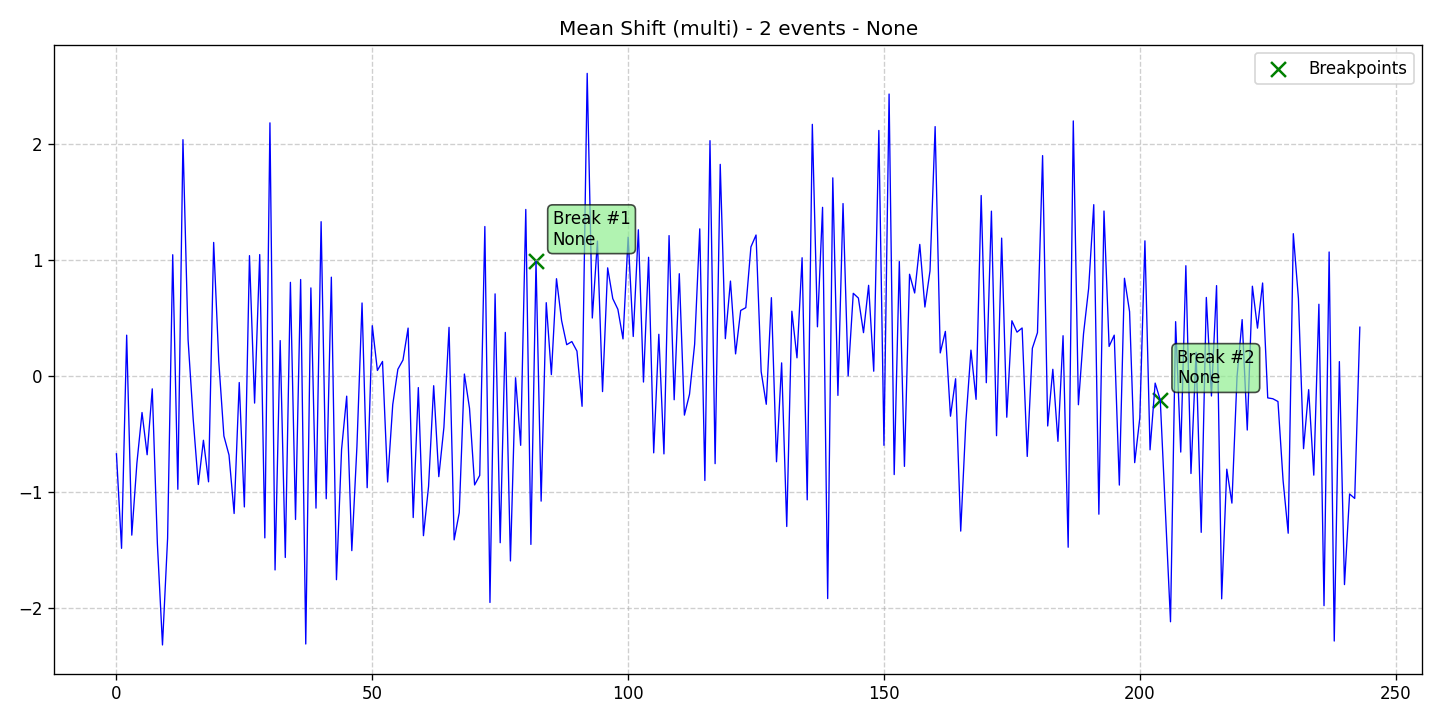

The table this chart was drawn from, first rows:
data, stationary, det_lin_up, det_lin_down, det_quad, det_cubic, det_exp, det_damped, stoc_trend, volatility, single_seas, multiple_seas, point_anom_single, point_anom_multi, collect_anom, context_anom, mean_shift, var_shift, trend_shift, date, is_break, is_anomaly, is_multi, location_beginning
-0.6746, 0, 0, 0, 0, 0, 0, 0, 0, 0, 0, 0, 0, 0, 0, 0, 1, 0, 0, 2020-01-01, 0, 0, 1, 0
-1.489, 0, 0, 0, 0, 0, 0, 0, 0, 0, 0, 0, 0, 0, 0, 0, 1, 0, 0, 2020-01-02, 0, 0, 1, 0
0.3483, 0, 0, 0, 0, 0, 0, 0, 0, 0, 0, 0, 0, 0, 0, 0, 1, 0, 0, 2020-01-03, 0, 0, 1, 0
-1.376, 0, 0, 0, 0, 0, 0, 0, 0, 0, 0, 0, 0, 0, 0, 0, 1, 0, 0, 2020-01-04, 0, 0, 1, 0
-0.7547, 0, 0, 0, 0, 0, 0, 0, 0, 0, 0, 0, 0, 0, 0, 0, 1, 0, 0, 2020-01-05, 0, 0, 1, 0
-0.3185, 0, 0, 0, 0, 0, 0, 0, 0, 0, 0, 0, 0, 0, 0, 0, 1, 0, 0, 2020-01-06, 0, 0, 1, 0
-0.6826, 0, 0, 0, 0, 0, 0, 0, 0, 0, 0, 0, 0, 0, 0, 0, 1, 0, 0, 2020-01-07, 0, 0, 1, 0
-0.1144, 0, 0, 0, 0, 0, 0, 0, 0, 0, 0, 0, 0, 0, 0, 0, 1, 0, 0, 2020-01-08, 0, 0, 1, 0
-1.447, 0, 0, 0, 0, 0, 0, 0, 0, 0, 0, 0, 0, 0, 0, 0, 1, 0, 0, 2020-01-09, 0, 0, 1, 0
-2.322, 0, 0, 0, 0, 0, 0, 0, 0, 0, 0, 0, 0, 0, 0, 0, 1, 0, 0, 2020-01-10, 0, 0, 1, 0
-1.402, 0, 0, 0, 0, 0, 0, 0, 0, 0, 0, 0, 0, 0, 0, 0, 1, 0, 0, 2020-01-11, 0, 0, 1, 0
1.042, 0, 0, 0, 0, 0, 0, 0, 0, 0, 0, 0, 0, 0, 0, 0, 1, 0, 0, 2020-01-12, 0, 0, 1, 0
-0.9803, 0, 0, 0, 0, 0, 0, 0, 0, 0, 0, 0, 0, 0, 0, 0, 1, 0, 0, 2020-01-13, 0, 0, 1, 0
2.034, 0, 0, 0, 0, 0, 0, 0, 0, 0, 0, 0, 0, 0, 0, 0, 1, 0, 0, 2020-01-14, 0, 0, 1, 0
0.31, 0, 0, 0, 0, 0, 0, 0, 0, 0, 0, 0, 0, 0, 0, 0, 1, 0, 0, 2020-01-15, 0, 0, 1, 0
-0.3758, 0, 0, 0, 0, 0, 0, 0, 0, 0, 0, 0, 0, 0, 0, 0, 1, 0, 0, 2020-01-16, 0, 0, 1, 0
-0.9392, 0, 0, 0, 0, 0, 0, 0, 0, 0, 0, 0, 0, 0, 0, 0, 1, 0, 0, 2020-01-17, 0, 0, 1, 0
-0.5578, 0, 0, 0, 0, 0, 0, 0, 0, 0, 0, 0, 0, 0, 0, 0, 1, 0, 0, 2020-01-18, 0, 0, 1, 0
-0.9159, 0, 0, 0, 0, 0, 0, 0, 0, 0, 0, 0, 0, 0, 0, 0, 1, 0, 0, 2020-01-19, 0, 0, 1, 0
1.148, 0, 0, 0, 0, 0, 0, 0, 0, 0, 0, 0, 0, 0, 0, 0, 1, 0, 0, 2020-01-20, 0, 0, 1, 0
0.1236, 0, 0, 0, 0, 0, 0, 0, 0, 0, 0, 0, 0, 0, 0, 0, 1, 0, 0, 2020-01-21, 0, 0, 1, 0
-0.5207, 0, 0, 0, 0, 0, 0, 0, 0, 0, 0, 0, 0, 0, 0, 0, 1, 0, 0, 2020-01-22, 0, 0, 1, 0
-0.685, 0, 0, 0, 0, 0, 0, 0, 0, 0, 0, 0, 0, 0, 0, 0, 1, 0, 0, 2020-01-23, 0, 0, 1, 0
-1.189, 0, 0, 0, 0, 0, 0, 0, 0, 0, 0, 0, 0, 0, 0, 0, 1, 0, 0, 2020-01-24, 0, 0, 1, 0
-0.05985, 0, 0, 0, 0, 0, 0, 0, 0, 0, 0, 0, 0, 0, 0, 0, 1, 0, 0, 2020-01-25, 0, 0, 1, 0
-1.132, 0, 0, 0, 0, 0, 0, 0, 0, 0, 0, 0, 0, 0, 0, 0, 1, 0, 0, 2020-01-26, 0, 0, 1, 0
1.034, 0, 0, 0, 0, 0, 0, 0, 0, 0, 0, 0, 0, 0, 0, 0, 1, 0, 0, 2020-01-27, 0, 0, 1, 0
-0.2373, 0, 0, 0, 0, 0, 0, 0, 0, 0, 0, 0, 0, 0, 0, 0, 1, 0, 0, 2020-01-28, 0, 0, 1, 0
1.043, 0, 0, 0, 0, 0, 0, 0, 0, 0, 0, 0, 0, 0, 0, 0, 1, 0, 0, 2020-01-29, 0, 0, 1, 0
-1.399, 0, 0, 0, 0, 0, 0, 0, 0, 0, 0, 0, 0, 0, 0, 0, 1, 0, 0, 2020-01-30, 0, 0, 1, 0
2.179, 0, 0, 0, 0, 0, 0, 0, 0, 0, 0, 0, 0, 0, 0, 0, 1, 0, 0, 2020-01-31, 0, 0, 1, 0
-1.676, 0, 0, 0, 0, 0, 0, 0, 0, 0, 0, 0, 0, 0, 0, 0, 1, 0, 0, 2020-02-01, 0, 0, 1, 0
0.3016, 0, 0, 0, 0, 0, 0, 0, 0, 0, 0, 0, 0, 0, 0, 0, 1, 0, 0, 2020-02-02, 0, 0, 1, 0
-1.568, 0, 0, 0, 0, 0, 0, 0, 0, 0, 0, 0, 0, 0, 0, 0, 1, 0, 0, 2020-02-03, 0, 0, 1, 0
0.8037, 0, 0, 0, 0, 0, 0, 0, 0, 0, 0, 0, 0, 0, 0, 0, 1, 0, 0, 2020-02-04, 0, 0, 1, 0
-1.241, 0, 0, 0, 0, 0, 0, 0, 0, 0, 0, 0, 0, 0, 0, 0, 1, 0, 0, 2020-02-05, 0, 0, 1, 0
0.8282, 0, 0, 0, 0, 0, 0, 0, 0, 0, 0, 0, 0, 0, 0, 0, 1, 0, 0, 2020-02-06, 0, 0, 1, 0
-2.314, 0, 0, 0, 0, 0, 0, 0, 0, 0, 0, 0, 0, 0, 0, 0, 1, 0, 0, 2020-02-07, 0, 0, 1, 0
0.7557, 0, 0, 0, 0, 0, 0, 0, 0, 0, 0, 0, 0, 0, 0, 0, 1, 0, 0, 2020-02-08, 0, 0, 1, 0
-1.143, 0, 0, 0, 0, 0, 0, 0, 0, 0, 0, 0, 0, 0, 0, 0, 1, 0, 0, 2020-02-09, 0, 0, 1, 0
1.327, 0, 0, 0, 0, 0, 0, 0, 0, 0, 0, 0, 0, 0, 0, 0, 1, 0, 0, 2020-02-10, 0, 0, 1, 0
-1.062, 0, 0, 0, 0, 0, 0, 0, 0, 0, 0, 0, 0, 0, 0, 0, 1, 0, 0, 2020-02-11, 0, 0, 1, 0
0.8483, 0, 0, 0, 0, 0, 0, 0, 0, 0, 0, 0, 0, 0, 0, 0, 1, 0, 0, 2020-02-12, 0, 0, 1, 0
-1.76, 0, 0, 0, 0, 0, 0, 0, 0, 0, 0, 0, 0, 0, 0, 0, 1, 0, 0, 2020-02-13, 0, 0, 1, 0
-0.6362, 0, 0, 0, 0, 0, 0, 0, 0, 0, 0, 0, 0, 0, 0, 0, 1, 0, 0, 2020-02-14, 0, 0, 1, 0
-0.1775, 0, 0, 0, 0, 0, 0, 0, 0, 0, 0, 0, 0, 0, 0, 0, 1, 0, 0, 2020-02-15, 0, 0, 1, 0
-1.509, 0, 0, 0, 0, 0, 0, 0, 0, 0, 0, 0, 0, 0, 0, 0, 1, 0, 0, 2020-02-16, 0, 0, 1, 0
-0.6108, 0, 0, 0, 0, 0, 0, 0, 0, 0, 0, 0, 0, 0, 0, 0, 1, 0, 0, 2020-02-17, 0, 0, 1, 0
0.6258, 0, 0, 0, 0, 0, 0, 0, 0, 0, 0, 0, 0, 0, 0, 0, 1, 0, 0, 2020-02-18, 0, 0, 1, 0
-0.9666, 0, 0, 0, 0, 0, 0, 0, 0, 0, 0, 0, 0, 0, 0, 0, 1, 0, 0, 2020-02-19, 0, 0, 1, 0
0.4301, 0, 0, 0, 0, 0, 0, 0, 0, 0, 0, 0, 0, 0, 0, 0, 1, 0, 0, 2020-02-20, 0, 0, 1, 0
0.04413, 0, 0, 0, 0, 0, 0, 0, 0, 0, 0, 0, 0, 0, 0, 0, 1, 0, 0, 2020-02-21, 0, 0, 1, 0
0.122, 0, 0, 0, 0, 0, 0, 0, 0, 0, 0, 0, 0, 0, 0, 0, 1, 0, 0, 2020-02-22, 0, 0, 1, 0
-0.9174, 0, 0, 0, 0, 0, 0, 0, 0, 0, 0, 0, 0, 0, 0, 0, 1, 0, 0, 2020-02-23, 0, 0, 1, 0
-0.25, 0, 0, 0, 0, 0, 0, 0, 0, 0, 0, 0, 0, 0, 0, 0, 1, 0, 0, 2020-02-24, 0, 0, 1, 0
0.05421, 0, 0, 0, 0, 0, 0, 0, 0, 0, 0, 0, 0, 0, 0, 0, 1, 0, 0, 2020-02-25, 0, 0, 1, 0
0.1339, 0, 0, 0, 0, 0, 0, 0, 0, 0, 0, 0, 0, 0, 0, 0, 1, 0, 0, 2020-02-26, 0, 0, 1, 0
0.4094, 0, 0, 0, 0, 0, 0, 0, 0, 0, 0, 0, 0, 0, 0, 0, 1, 0, 0, 2020-02-27, 0, 0, 1, 0
-1.224, 0, 0, 0, 0, 0, 0, 0, 0, 0, 0, 0, 0, 0, 0, 0, 1, 0, 0, 2020-02-28, 0, 0, 1, 0
-0.1037, 0, 0, 0, 0, 0, 0, 0, 0, 0, 0, 0, 0, 0, 0, 0, 1, 0, 0, 2020-02-29, 0, 0, 1, 0
... 184 more rows
